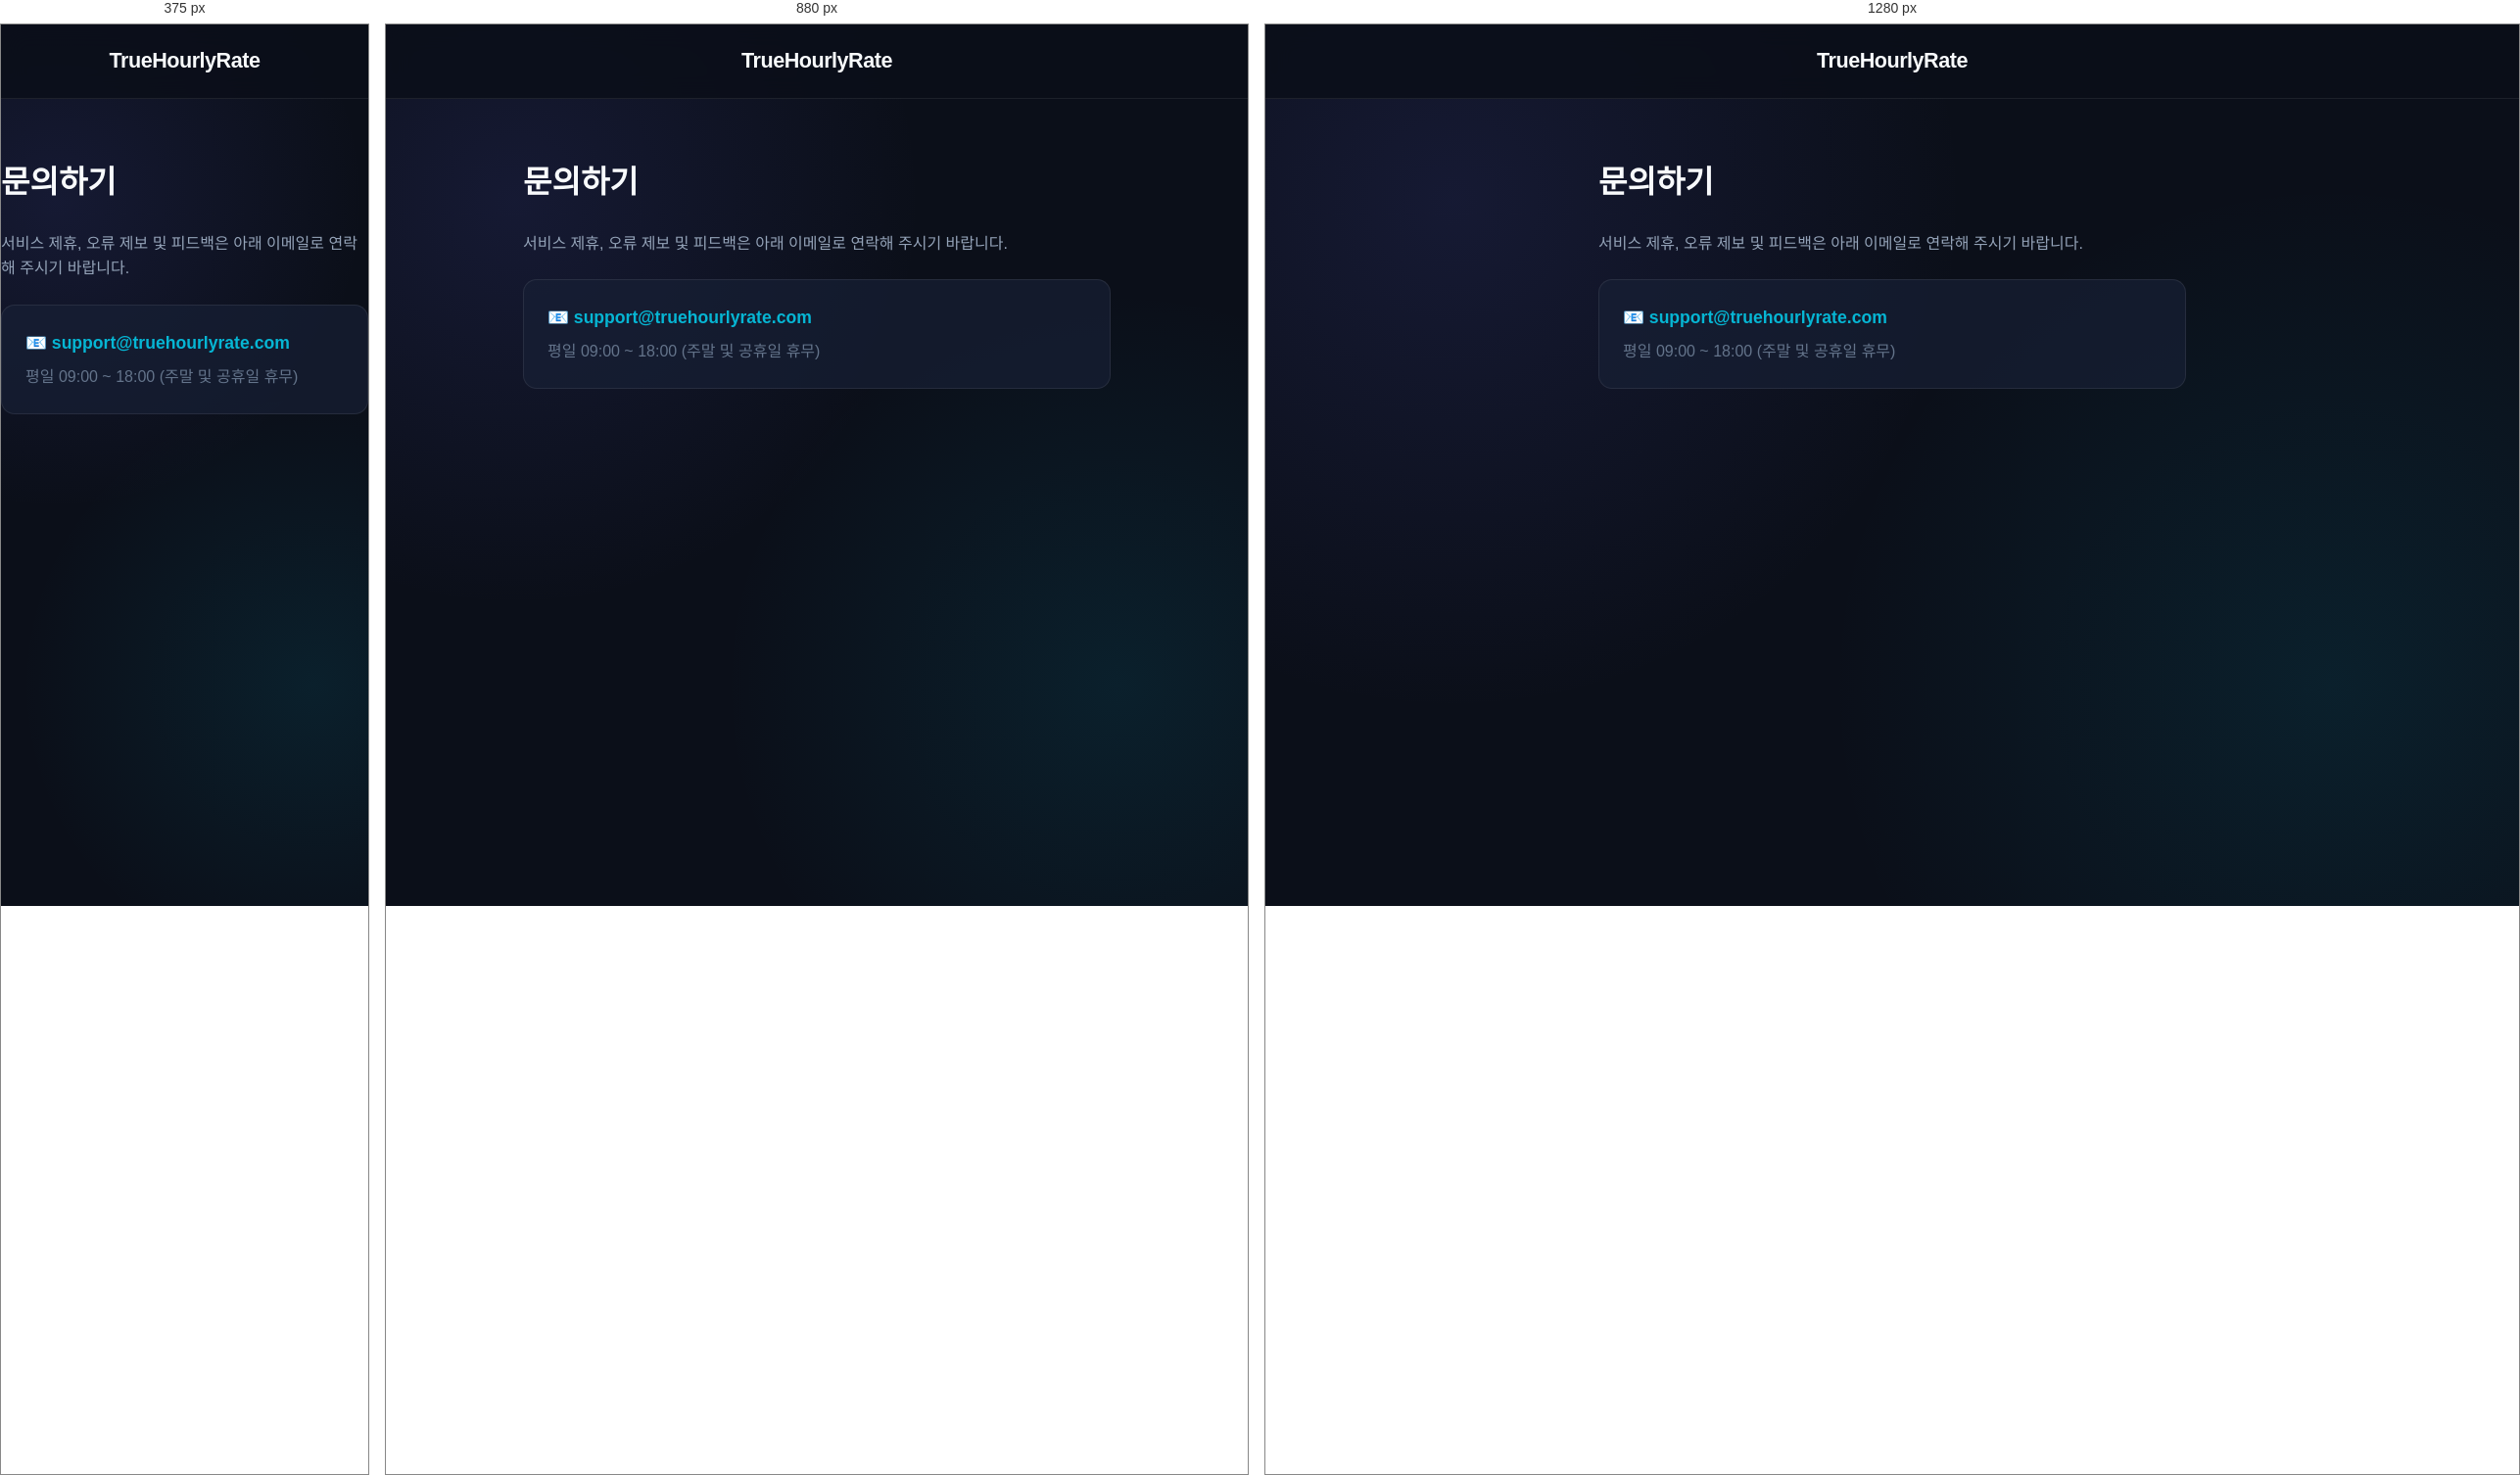
Rendered at 375 px, 880 px and 1280 px, left to right.

<!-- file: contact.html -->
<!DOCTYPE html>
<html lang="ko">
<head>
  <meta charset="UTF-8">
  <meta name="viewport" content="width=device-width, initial-scale=1.0">
  <title>문의하기 (Contact Us) | TrueHourlyRate</title>
  <link rel="stylesheet" href="css/style.css">
</head>
<body>
  <nav class="navbar">
    <div class="container"><a href="index.html" class="nav-brand">TrueHourlyRate</a></div>
  </nav>
  <main class="container" style="padding:60px 0; max-width:600px;">
    <h1 style="margin-bottom:24px;">문의하기</h1>
    <p style="color:var(--text-muted); margin-bottom:24px;">서비스 제휴, 오류 제보 및 피드백은 아래 이메일로 연락해 주시기 바랍니다.</p>
    <div style="background:var(--bg-card); padding:24px; border-radius:var(--radius-md); border:1px solid var(--border-color);">
      <p style="font-weight:700; color:var(--accent-cyan); font-size:1.1rem;">📧 support@truehourlyrate.com</p>
      <p style="color:var(--text-dim); margin-top:8px;">평일 09:00 ~ 18:00 (주말 및 공휴일 휴무)</p>
    </div>
  </main>
</body>
</html>


/* @media block from style.css */
@media (max-width: 992px) {
  .app-grid {
    grid-template-columns: 1fr;
  }
}

/* @media block from style.css */
@media (max-width: 992px) {
  .article-grid {
    grid-template-columns: 1fr;
  }
}

/* @media block from style.css */
@media (max-width: 768px) {
  .footer-grid {
    grid-template-columns: 1fr;
  }
}